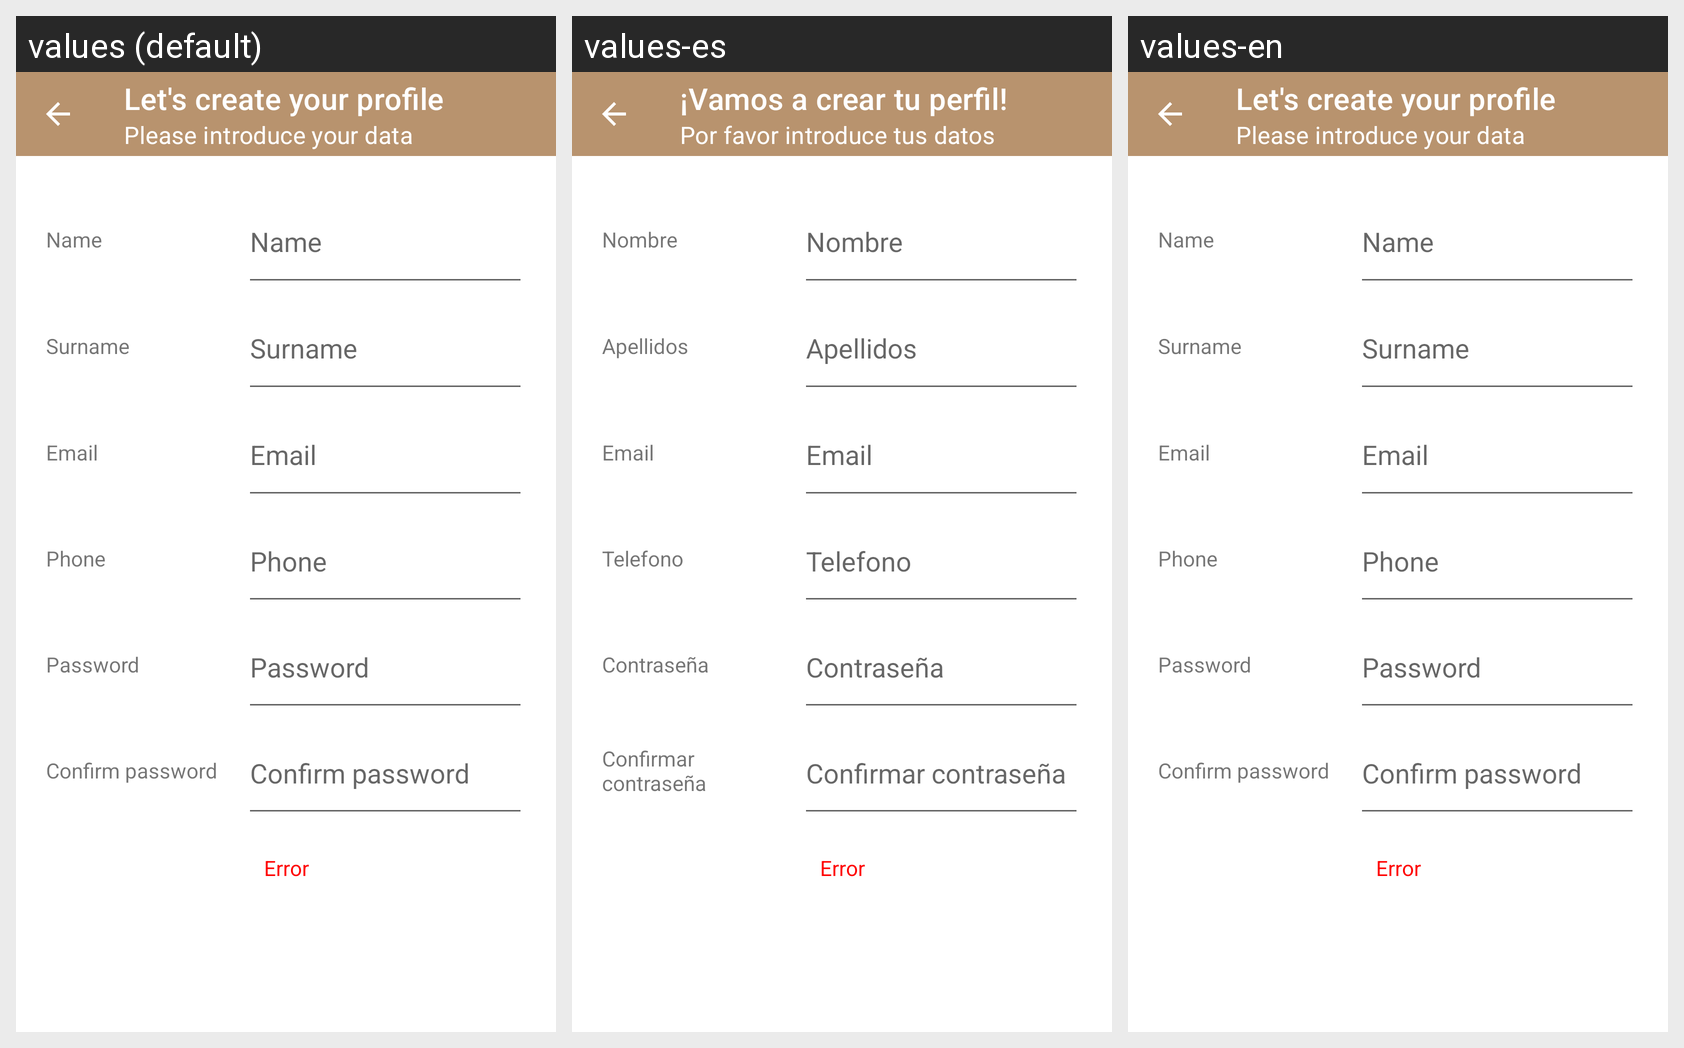

The Android screen above is rendered under several locales of the same app. Produce the string resources it draws, with the default and per-locale values.
Android screen res/layout/activity_register.xml rendered under 3 locales, left to right: values (default), values-es, values-en. Device: Nexus 5 (rendered at 1080×1920; each locale shown at half size, 540×960, under a caption strip naming it); theme Theme.RoastingBoulevard.
Strings drawn on this screen, with the default value and each locale's value (text and hints the layout hard-codes, and strings that could not be matched under every locale, appear in the picture but are not listed):

please_introduce
  values: Please introduce your data
  values-es: Por favor introduce tus datos
  values-en: Please introduce your data

lets_create
  values: Let's create your profile
  values-es: ¡Vamos a crear tu perfil!
  values-en: Let's create your profile

name
  values: Name
  values-es: Nombre
  values-en: Name

surname
  values: Surname
  values-es: Apellidos
  values-en: Surname

email
  values: Email
  values-es: Email  [not translated; the default value is used]
  values-en: Email  [not translated; the default value is used]

phone
  values: Phone
  values-es: Telefono
  values-en: Phone

password
  values: Password
  values-es: Contraseña
  values-en: Password

confirm_password
  values: Confirm password
  values-es: Confirmar contraseña
  values-en: Confirm password
